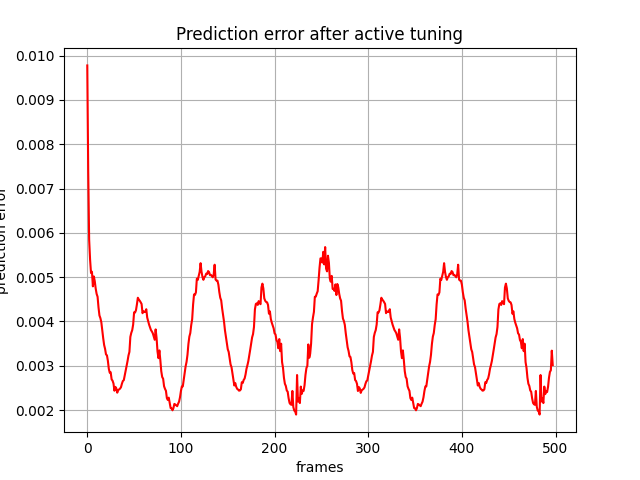

Source data for this figure (header and first rows):
, 0
0, 0.009776
1, 0.0074
2, 0.005848
3, 0.005397
4, 0.005094
5, 0.005123
6, 0.004793
7, 0.005016
8, 0.00491
9, 0.004741
10, 0.004622
11, 0.004559
12, 0.004316
13, 0.004136
14, 0.004077
15, 0.003984
16, 0.003793
17, 0.003624
18, 0.003469
19, 0.003383
20, 0.003257
21, 0.003237
22, 0.003113
23, 0.002933
24, 0.002843
25, 0.002854
26, 0.002694
27, 0.002664
28, 0.0026
29, 0.002438
30, 0.002525
31, 0.002491
32, 0.002394
33, 0.00245
34, 0.002467
35, 0.002485
36, 0.002518
37, 0.002597
38, 0.002657
39, 0.002676
40, 0.002784
41, 0.002884
42, 0.002999
43, 0.003107
44, 0.003233
45, 0.003314
46, 0.003653
47, 0.003744
48, 0.003805
49, 0.003932
50, 0.004207
51, 0.004201
52, 0.004254
53, 0.004384
54, 0.004535
55, 0.004495
56, 0.004469
57, 0.004434
58, 0.004394
59, 0.004187
... 438 more rows
